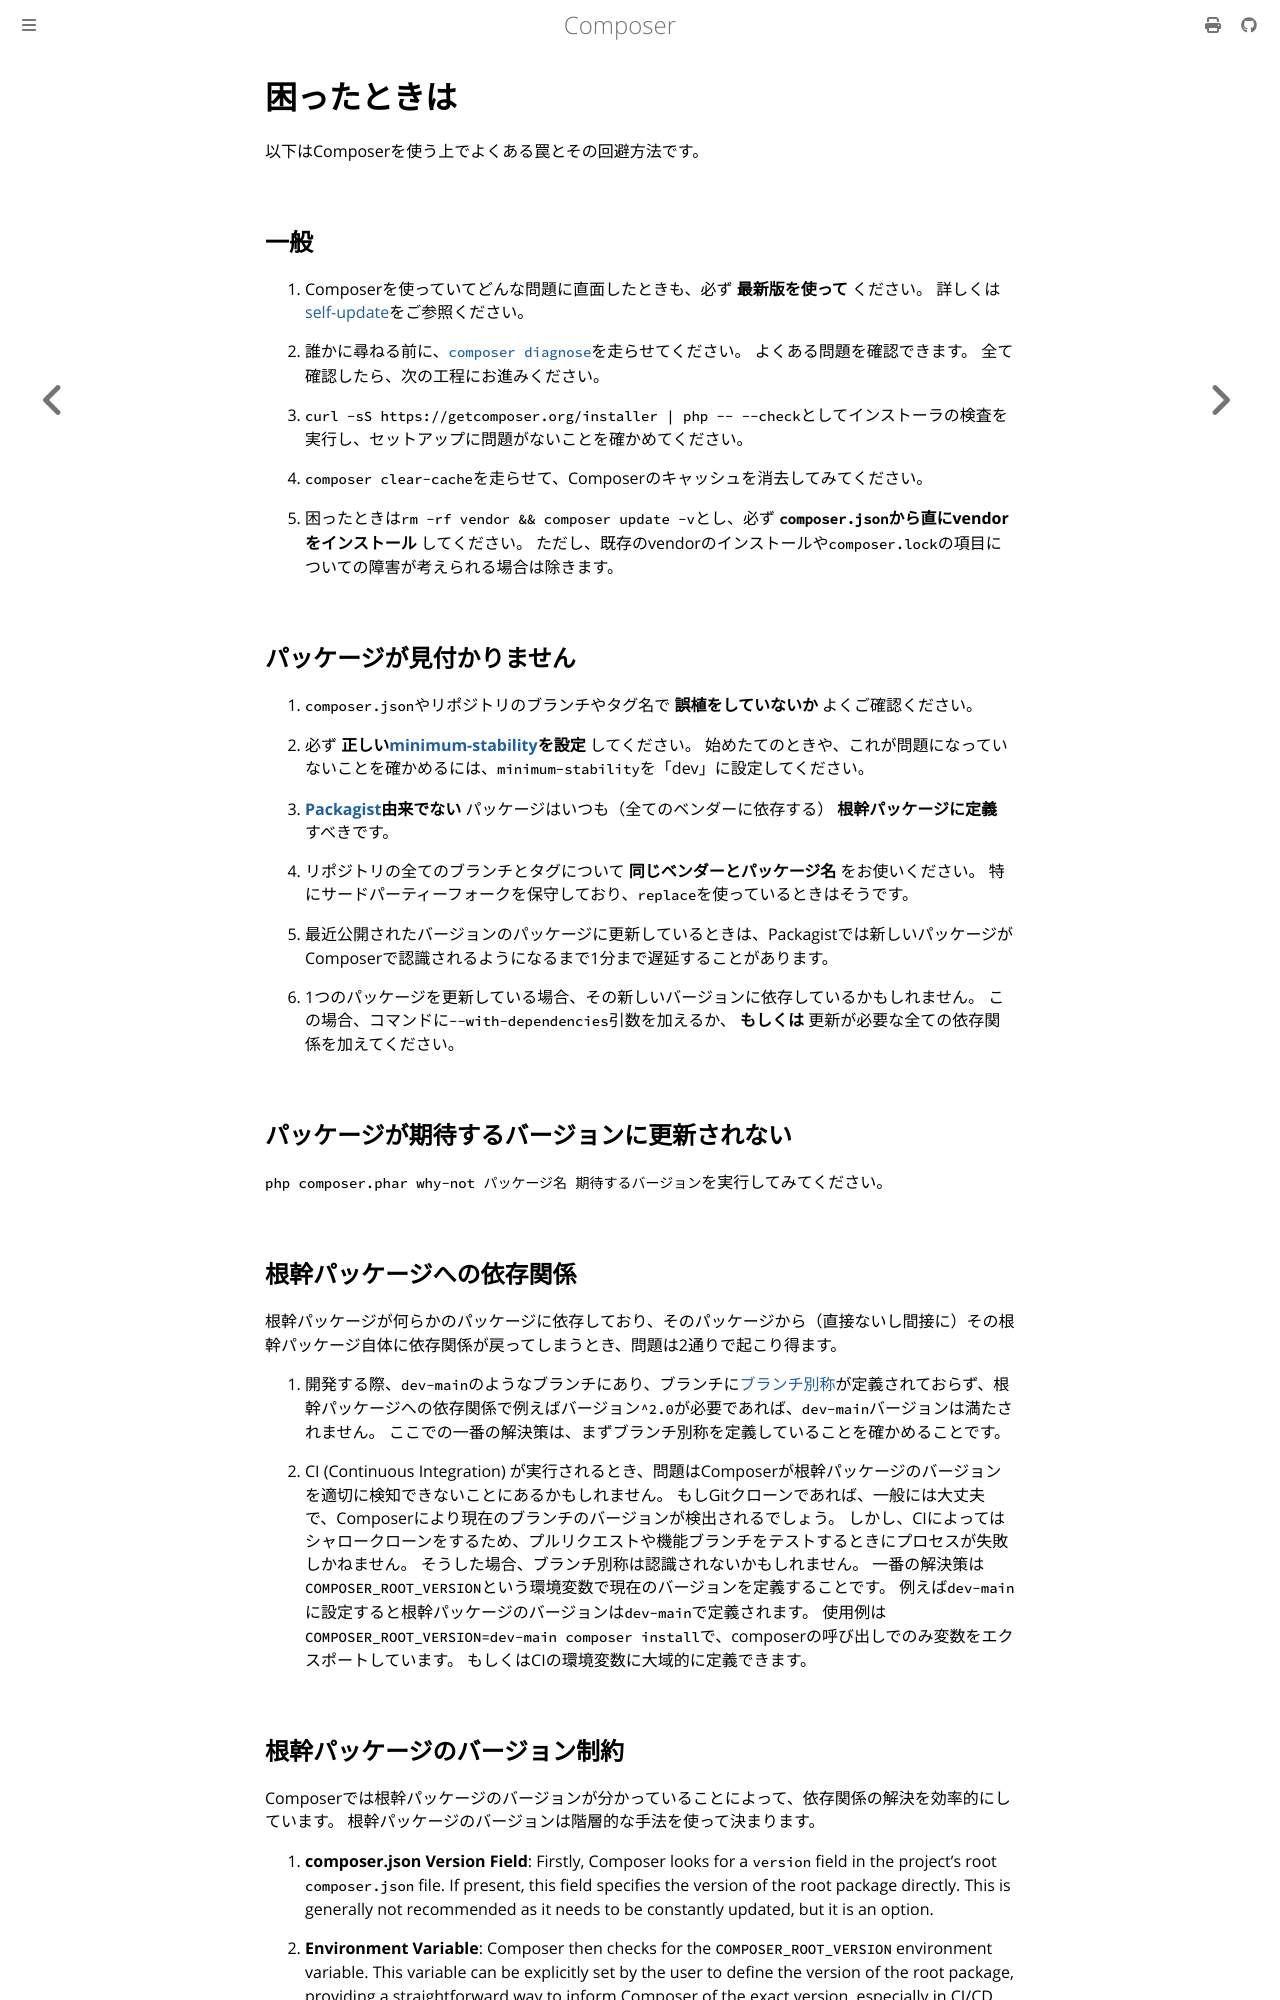

repository: gemmaro/composer · page: doc/articles/troubleshooting.html · generator: mdbook

<!--
    tagline: 問題解決
-->
# 困ったときは

以下はComposerを使う上でよくある罠とその回避方法です。


## 一般

1. Composerを使っていてどんな問題に直面したときも、必ず **最新版を使って** ください。
   詳しくは[self-update](../03-cli.md#self-update)をご参照ください。

2. 誰かに尋ねる前に、[`composer diagnose`](../03-cli.md#diagnose)を走らせてください。
   よくある問題を確認できます。
   全て確認したら、次の工程にお進みください。

3. `curl -sS https://getcomposer.org/installer | php --
   --check`としてインストーラの検査を実行し、セットアップに問題がないことを確かめてください。

4. `composer clear-cache`を走らせて、Composerのキャッシュを消去してみてください。

5. 困ったときは`rm -rf vendor && composer update -v`とし、必ず
   **`composer.json`から直にvendorをインストール** してください。
   ただし、既存のvendorのインストールや`composer.lock`の項目についての障害が考えられる場合は除きます。


## パッケージが見付かりません

1. `composer.json`やリポジトリのブランチやタグ名で **誤植をしていないか** よくご確認ください。

2. 必ず **正しい[minimum-stability](../04-schema.md#minimum-stability)を設定**
   してください。
   始めたてのときや、これが問題になっていないことを確かめるには、`minimum-stability`を「dev」に設定してください。

3. **[Packagist](https://packagist.org/)由来でない** パッケージはいつも（全てのベンダーに依存する）
   **根幹パッケージに定義** すべきです。

4. リポジトリの全てのブランチとタグについて **同じベンダーとパッケージ名** をお使いください。
   特にサードパーティーフォークを保守しており、`replace`を使っているときはそうです。

5. 最近公開されたバージョンのパッケージに更新しているときは、Packagistでは新しいパッケージがComposerで認識されるようになるまで1分まで遅延することがあります。

6. 1つのパッケージを更新している場合、その新しいバージョンに依存しているかもしれません。
   この場合、コマンドに`--with-dependencies`引数を加えるか、 **もしくは** 更新が必要な全ての依存関係を加えてください。


## パッケージが期待するバージョンに更新されない

`php composer.phar why-not パッケージ名 期待するバージョン`を実行してみてください。


## 根幹パッケージへの依存関係

根幹パッケージが何らかのパッケージに依存しており、そのパッケージから（直接ないし間接に）その根幹パッケージ自体に依存関係が戻ってしまうとき、問題は2通りで起こり得ます。

1. 開発する際、`dev-main`のようなブランチにあり、ブランチに[ブランチ別称](aliases.md#branch-alias)が定義されておらず、根幹パッケージへの依存関係で例えばバージョン`^2.0`が必要であれば、`dev-main`バージョンは満たされません。
   ここでの一番の解決策は、まずブランチ別称を定義していることを確かめることです。

2. CI (Continuous Integration)
   が実行されるとき、問題はComposerが根幹パッケージのバージョンを適切に検知できないことにあるかもしれません。
   もしGitクローンであれば、一般には大丈夫で、Composerにより現在のブランチのバージョンが検出されるでしょう。
   しかし、CIによってはシャロークローンをするため、プルリクエストや機能ブランチをテストするときにプロセスが失敗しかねません。
   そうした場合、ブランチ別称は認識されないかもしれません。
   一番の解決策は`COMPOSER_ROOT_VERSION`という環境変数で現在のバージョンを定義することです。
   例えば`dev-main`に設定すると根幹パッケージのバージョンは`dev-main`で定義されます。
   使用例は`COMPOSER_ROOT_VERSION=dev-main composer
   install`で、composerの呼び出しでのみ変数をエクスポートしています。
   もしくはCIの環境変数に大域的に定義できます。
